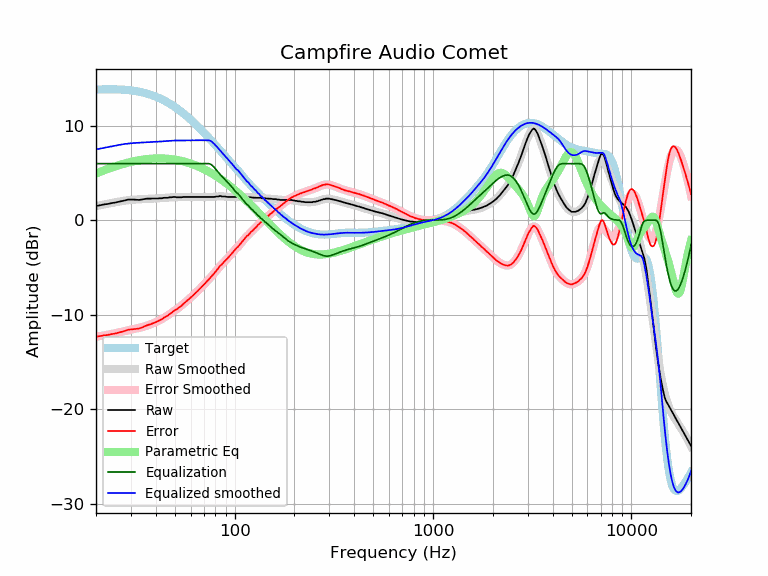

Source data for this figure (header and first rows):
frequency, raw, error, smoothed, error_smoothed, equalization, parametric_eq, equalized_raw, equalized_smoothed, target
20, 1.51, -12.33, 1.50, -12.33, 6.00, 4.96, 7.51, 7.50, 13.84
21, 1.59, -12.26, 1.59, -12.26, 6.00, 5.13, 7.59, 7.59, 13.85
22, 1.68, -12.19, 1.68, -12.19, 6.00, 5.30, 7.68, 7.68, 13.87
23, 1.73, -12.14, 1.76, -12.12, 6.00, 5.45, 7.73, 7.76, 13.87
24, 1.82, -12.05, 1.83, -12.04, 6.00, 5.58, 7.82, 7.83, 13.87
25, 1.87, -12.00, 1.90, -11.96, 6.00, 5.71, 7.87, 7.90, 13.87
26, 1.96, -11.90, 1.97, -11.89, 6.00, 5.82, 7.96, 7.97, 13.86
27, 2.03, -11.81, 2.03, -11.81, 6.00, 5.93, 8.03, 8.03, 13.84
28, 2.10, -11.72, 2.08, -11.73, 6.00, 6.02, 8.10, 8.08, 13.82
29, 2.19, -11.60, 2.12, -11.66, 6.00, 6.11, 8.19, 8.12, 13.79
30, 2.19, -11.56, 2.16, -11.60, 6.00, 6.18, 8.19, 8.16, 13.75
31, 2.19, -11.52, 2.18, -11.53, 6.00, 6.25, 8.19, 8.18, 13.71
32, 2.17, -11.50, 2.20, -11.47, 6.00, 6.31, 8.17, 8.20, 13.67
33, 2.15, -11.46, 2.21, -11.40, 6.00, 6.36, 8.15, 8.21, 13.62
34, 2.19, -11.37, 2.23, -11.33, 6.00, 6.41, 8.19, 8.23, 13.56
35, 2.24, -11.25, 2.24, -11.25, 6.00, 6.45, 8.24, 8.24, 13.49
36, 2.29, -11.14, 2.26, -11.17, 6.00, 6.48, 8.29, 8.26, 13.43
37, 2.29, -11.06, 2.27, -11.08, 6.00, 6.50, 8.29, 8.27, 13.35
38, 2.29, -10.98, 2.29, -10.99, 6.00, 6.52, 8.29, 8.29, 13.27
39, 2.31, -10.88, 2.30, -10.89, 6.00, 6.54, 8.31, 8.30, 13.19
40, 2.31, -10.79, 2.31, -10.79, 6.00, 6.55, 8.31, 8.31, 13.10
41, 2.31, -10.69, 2.33, -10.68, 6.00, 6.55, 8.31, 8.33, 13.01
42, 2.33, -10.58, 2.34, -10.57, 6.00, 6.55, 8.33, 8.34, 12.91
43, 2.33, -10.47, 2.35, -10.45, 6.00, 6.55, 8.33, 8.35, 12.81
44, 2.38, -10.32, 2.37, -10.33, 6.00, 6.54, 8.38, 8.37, 12.70
45, 2.38, -10.21, 2.39, -10.20, 6.00, 6.53, 8.38, 8.39, 12.59
46, 2.38, -10.09, 2.40, -10.07, 6.00, 6.51, 8.38, 8.40, 12.47
47, 2.43, -9.93, 2.42, -9.94, 6.00, 6.50, 8.43, 8.42, 12.36
48, 2.43, -9.81, 2.43, -9.81, 6.00, 6.47, 8.43, 8.43, 12.24
49, 2.47, -9.64, 2.44, -9.68, 6.00, 6.45, 8.47, 8.44, 12.12
50, 2.47, -9.52, 2.44, -9.55, 6.00, 6.42, 8.47, 8.44, 11.99
51, 2.43, -9.43, 2.45, -9.42, 6.00, 6.39, 8.43, 8.45, 11.86
52, 2.43, -9.30, 2.45, -9.29, 6.00, 6.36, 8.43, 8.45, 11.73
53, 2.43, -9.17, 2.45, -9.15, 6.00, 6.32, 8.43, 8.45, 11.60
54, 2.43, -9.04, 2.45, -9.02, 6.00, 6.28, 8.43, 8.45, 11.47
55, 2.47, -8.87, 2.46, -8.88, 6.00, 6.24, 8.47, 8.46, 11.34
56, 2.47, -8.73, 2.46, -8.74, 6.00, 6.20, 8.47, 8.46, 11.20
57, 2.47, -8.60, 2.46, -8.61, 6.00, 6.15, 8.47, 8.46, 11.07
58, 2.47, -8.46, 2.47, -8.47, 6.00, 6.10, 8.47, 8.47, 10.93
59, 2.47, -8.33, 2.47, -8.33, 6.00, 6.06, 8.47, 8.47, 10.80
60, 2.47, -8.19, 2.47, -8.19, 6.00, 6.00, 8.47, 8.47, 10.66
61, 2.47, -8.05, 2.47, -8.05, 6.00, 5.95, 8.47, 8.47, 10.52
62, 2.47, -7.91, 2.47, -7.91, 6.00, 5.90, 8.47, 8.47, 10.38
63, 2.47, -7.78, 2.47, -7.77, 6.00, 5.84, 8.47, 8.47, 10.25
64, 2.47, -7.64, 2.47, -7.64, 6.00, 5.79, 8.47, 8.47, 10.11
65, 2.47, -7.50, 2.47, -7.50, 6.00, 5.73, 8.47, 8.47, 9.97
66, 2.47, -7.36, 2.47, -7.36, 6.00, 5.67, 8.47, 8.47, 9.83
67, 2.47, -7.22, 2.47, -7.22, 6.00, 5.61, 8.47, 8.47, 9.69
68, 2.47, -7.09, 2.47, -7.09, 6.00, 5.55, 8.47, 8.47, 9.56
69, 2.47, -6.95, 2.47, -6.95, 6.00, 5.48, 8.47, 8.47, 9.42
70, 2.47, -6.81, 2.47, -6.81, 6.00, 5.42, 8.47, 8.47, 9.28
71, 2.47, -6.68, 2.47, -6.68, 6.00, 5.35, 8.47, 8.47, 9.15
72, 2.47, -6.54, 2.47, -6.54, 6.00, 5.29, 8.47, 8.47, 9.01
73, 2.47, -6.40, 2.47, -6.41, 6.00, 5.22, 8.47, 8.47, 8.87
74, 2.47, -6.27, 2.47, -6.27, 6.00, 5.15, 8.47, 8.47, 8.74
75, 2.47, -6.14, 2.47, -6.14, 5.97, 5.08, 8.44, 8.44, 8.61
76, 2.47, -6.00, 2.47, -6.00, 5.91, 5.01, 8.38, 8.38, 8.47
77, 2.47, -5.87, 2.47, -5.87, 5.82, 4.94, 8.29, 8.29, 8.34
78, 2.47, -5.74, 2.48, -5.73, 5.70, 4.87, 8.18, 8.19, 8.21
79, 2.47, -5.61, 2.49, -5.59, 5.58, 4.80, 8.05, 8.07, 8.08
... 553 more rows
